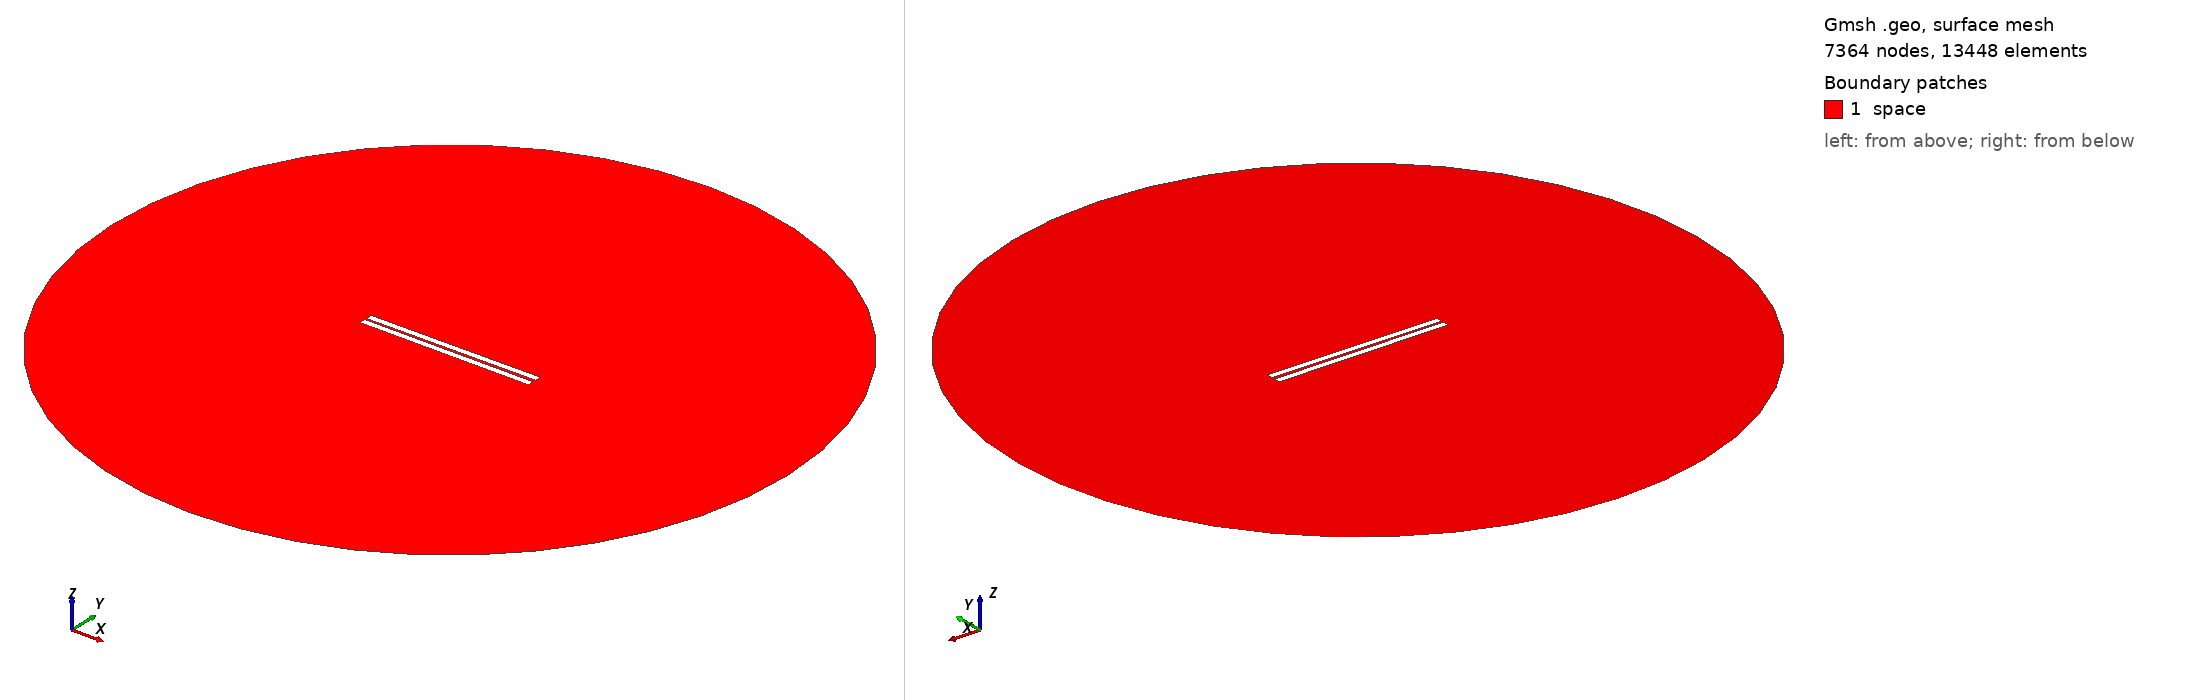

Gmsh geometry script, surface-meshed: 7364 nodes, 13448 surface elements. Boundary patches (legend numbers): 1 space. Left view from above one corner, right view from below the opposite corner. Legend entries are the model's physical surfaces. The drawing asked Gmsh for element sizes between 1% and 20% of the model's largest extent; the script's own settings can give other sizes.

=== 114.geo (drawn) ===
// Set the geometry kernel
SetFactory("OpenCASCADE");

//---------------------------------------
// Rectangles
//---------------------------------------

// Rectangle 1 (top)
Point(1) = {-49.84444444444444, 0.8055555555555556, 0, 1.0};
Point(2) = {49.84444444444444, 0.8055555555555556, 0, 1.0};
Point(3) = {49.84444444444444, 4.4944444444444445, 0, 1.0};
Point(4) = {-49.84444444444444, 4.4944444444444445, 0, 1.0};

Line(1) = {1, 2};
Line(2) = {2, 3};
Line(3) = {3, 4};
Line(4) = {4, 1};

Line Loop(1) = {1, 2, 3, 4};
Plane Surface(1) = {1};

Rotate { {0, 0, 1}, {0,  0.8055555555555556,  0}, 0.006 } {
  Surface{1};
}

// Rectangle 2 (bottom)
Point(5) = {-49.84444444444444, -0.8055555555555556, 0, 1.0};
Point(6) = {49.84444444444444, -0.8055555555555556, 0, 1.0};
Point(7) = {49.84444444444444, -4.4944444444444445, 0, 1.0};
Point(8) = {-49.84444444444444, -4.4944444444444445, 0, 1.0};

Line(5) = {5, 6};
Line(6) = {6, 7};
Line(7) = {7, 8};
Line(8) = {8, 5};

Line Loop(2) = {5, 6, 7, 8};
Plane Surface(2) = {2}; 


//---------------------------------------
// Circle
//---------------------------------------

// Define points
Point(9) = {0, 0, 0};        // Center
Point(10) = {200, 0, 0};     // Start point
Point(11) = {0, 200, 0};     // 90 degrees
Point(12) = {-200, 0, 0};    // 180 degrees
Point(13) = {0, -200, 0};    // 270 degrees

// Define circle arcs (each needs start, center, end)
Circle(9) = {10, 9, 11};
Circle(10) = {11, 9, 12};
Circle(11) = {12, 9, 13};
Circle(12) = {13, 9, 10};

// Define curve loop and surface if needed
Curve Loop(3) = {9, 10, 11, 12};
Surface(3) = {3};

//---------------------------------------
// Define Physical Groups
//---------------------------------------                

//--- Physical Curves
// Physical groups for boundaries
Physical Line("force_segment", 10) = {1};
Physical Line("upper_plate", 11) = {2, 3, 4};
Physical Line("lower_plate", 12) = {5, 6, 7, 8};
Physical Line("boundary", 20) = {9, 10, 11, 12};

// Subtract Rectangles from Circle
BooleanDifference{ Surface{3}; Delete; }{ Surface{1}; Surface{2}; Delete; }
//--- Physical Surfaces
Physical Surface("space", 30) = {3};


//---------------------------------------
// Fine mesh near the plates
//--------------------------------------- 

// Define a distance field for mesh refinement
Field[1] = Distance;
Field[1].CurvesList = {1, 2, 3, 4, 5, 6, 7, 8};  // Rectangle curves
Field[1].NumPointsPerCurve = 200;

c = 0.3;
// Define threshold field to control mesh size based on distance to attractor
Field[2] = Threshold;
Field[2].IField = 1;
Field[2].LcMin = c; // Minimum element size near the attractor
Field[2].LcMax = 100*c;  // Maximum element size away from the attractor
Field[2].DistMin = 0.01;
Field[2].DistMax = 40;

Background Field = 2;

//---------------------------------------
// 6. Generate the Mesh
//---------------------------------------
Mesh 2;  // 2D mesh generation
